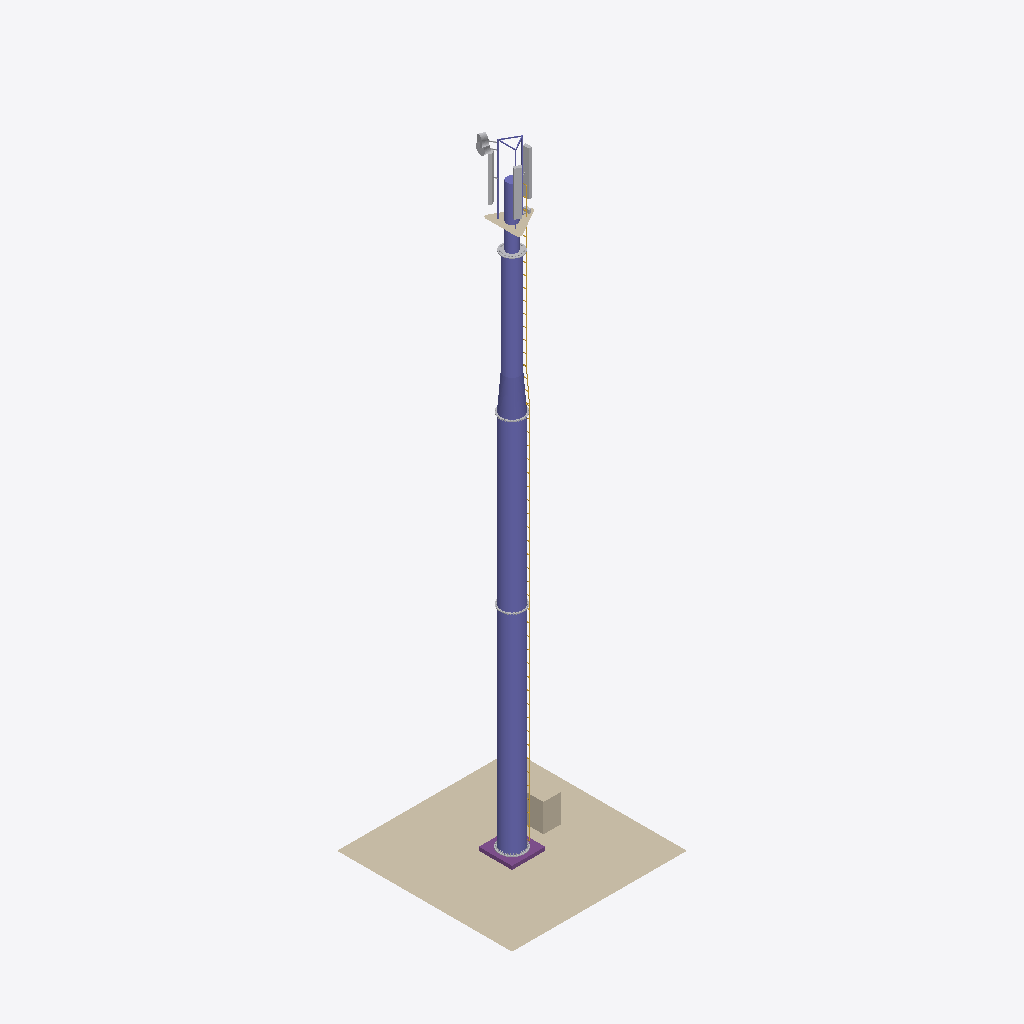
Isometric view of an IFC building model (IFC-SPF (STEP), schema IFC4, length unit metre), seen from the south-west, elements coloured by IFC class: 10 other elements (light grey), 9 columns (violet), 3 walls (beige), 1 stair (yellow), 1 footing (purple).
Extent 10.0 m × 10.0 m × 37.0 m (x, y, z). Storeys (13): unnamed at 0.00 m; unnamed at 0.00 m; unnamed at 0.00 m; unnamed at 0.00 m; unnamed at 0.00 m; unnamed at 0.00 m; unnamed at 0.00 m; unnamed at 0.00 m; unnamed at 0.00 m; unnamed at 0.00 m; unnamed at 0.00 m; unnamed at 0.00 m; unnamed at 0.00 m. Elements (659): 324 IfcMechanicalFastener, 311 IfcBuildingElementProxy, 15 IfcColumn, 4 IfcDiscreteAccessory, 3 IfcWall, 1 IfcFooting, 1 IfcStair.

HEADER;
FILE_DESCRIPTION(('ViewDefinition [Ifc4NotAssigned]'),'2;1');
FILE_NAME('291145.ifc','2022-10-04T18:34:31',(''),(''),'ggIFC v2.2.35.0 by Geometry Gym Pty Ltd built 2022-08-31T00:28:04','ggRhinoIFC  v2.2.35.0 - Rhino7 Grasshopper3d Plug-in by Geometry Gym Pty Ltd','');
FILE_SCHEMA(('IFC4'));
ENDSEC;
DATA;
#11=IFCPROJECT('2gNef6tN9DvP_YEmIsnNrr',#17,'Grasshopper Project',$,$,$,$,(#38),#18);
#21=IFCSITE('3R47P0y39A4xXBb4m0zdN0',#17,'Grasshopper Site',$,$,$,$,$,.ELEMENT.,$,$,$,$,$);
#26=IFCBUILDING('2KiIOqUb1DwBDAxRKj3ICe',#17,'Grasshopper Building',$,$,#29,$,'GH Building',$,0.0,0.0,$);
#33=IFCBUILDINGSTOREY('1PxSnmAVL1yB$8U5Lduukl',#17,$,$,$,#32,$,$,$,0.0);
#83=IFCBUILDINGSTOREY('261QC0jHD2POoTeoa13LBs',#17,$,$,$,#82,$,$,$,0.0);
#130=IFCBUILDINGSTOREY('059E14WtDBE8Y1vwijAdb5',#17,$,$,$,#129,$,$,$,0.0);
#1115=IFCBUILDINGSTOREY('2me3e825f1tRcUc1jtrHKp',#17,$,$,$,#1114,$,$,$,0.0);
#1162=IFCBUILDINGSTOREY('0W4pQc_TrB2Bu7wLaBj8vB',#17,$,$,$,#1161,$,$,$,0.0);
#1209=IFCBUILDINGSTOREY('1tibNbiOP0UPe0QFpCyyzP',#17,$,$,$,#1208,$,$,$,0.0);
#2945=IFCBUILDINGSTOREY('1tibNbiOP0UPe0QFpCyyzP',#17,$,$,$,#2944,$,$,$,0.0);
#4139=IFCBUILDINGSTOREY('1tibNbiOP0UPe0QFpCyyzP',#17,$,$,$,#4138,$,$,$,0.0);
#5333=IFCBUILDINGSTOREY('1tibNbiOP0UPe0QFpCyyzP',#17,$,$,$,#5332,$,$,$,0.0);
#6536=IFCBUILDINGSTOREY('1tibNbiOP0UPe0QFpCyyzP',#17,$,$,$,#6535,$,$,$,0.0);
#6823=IFCBUILDINGSTOREY('19PjhPex93G8LePwAiEIw$',#17,$,$,$,#6822,$,$,$,0.0);
#9374=IFCBUILDINGSTOREY('19PjhPex93G8LePwAiEIw$',#17,$,$,$,#9373,$,$,$,0.0);
#9985=IFCBUILDINGSTOREY('0kGLW5PKb4Ix6s3lFDJp8C',#17,$,$,$,#9984,$,$,$,0.0);
#10313=IFCWALL('0yBnPpMBT5bg0iu7QZ32DT',#17,$,$,$,#10312,#10311,$,$);
#67=IFCCOLUMN('0cjTatAtXBjOYdRUmMpJt0',#17,'1','1','1',#66,#65,'1',$);
#114=IFCCOLUMN('1CJgbAU0T3X9LDbXkReamg',#17,'1','1','1',#113,#112,'1',$);
#1146=IFCCOLUMN('0sOy80fjrDbxleFRjtmme2',#17,'1','1','1',#1145,#1144,'1',$);
#10346=IFCWALL('0a8NqmSgX7fhIG6n_Ra_0A',#17,$,$,$,#10345,#10344,$,$);
#1099=IFCCOLUMN('1iRUBv0Zf7sw0Ut4eum5Gg',#17,'1','1','1',#1098,#1097,'1',$);
#9966=IFCSTAIR('3sUqVsu0bBJAbd5YLdkMjC',#17,$,$,$,#9965,#9964,$,.NOTDEFINED.);
#6568=IFCFOOTING('2l8g6TNk13bfGZqmob8us0',#17,'1','1','1',#6567,#6566,'1',.NOTDEFINED.);
#1193=IFCCOLUMN('26cxEKA1vFbxN1WpouVRco',#17,'1','1','1',#1192,#1191,'1',$);
#9713=IFCWALL('1MyO5CDyfDrQN8IsY2TDCN',#17,$,$,$,#9712,#9711,$,$);
#7195=IFCBUILDINGELEMENTPROXY('3OYdl40vDAPOKxRViu8Pnr',#17,'HUAWEI ATR4518R7v06',$,$,#7194,#7193,$,$);
#6830=IFCBUILDINGELEMENTPROXY('0M6Sjbfz51u9VCJ2ki2LHB',#17,'HUAWEI ATR4518R7v06',$,$,#6829,#6828,$,$);
#7013=IFCBUILDINGELEMENTPROXY('1uHlY4Cf9DRPPQJopkKzZr',#17,'HUAWEI ATR4518R7v06',$,$,#7012,#7011,$,$);
#5996=IFCDISCRETEACCESSORY('0jTKGaX4L3mAa2LEg6rUbu',#17,'1','1','1',#5995,#5994,'1',$);
#10256=IFCCOLUMN('29A0wwDKD3KwL4W6EW8hMS',#17,'1','1','1',#10255,#10254,'1',$);
#9431=IFCBUILDINGELEMENTPROXY('32rxnbORbEtvVAFLl27t$Z',#17,'HUAWEI VERS T21818',$,$,#9430,#9429,$,$);
#9381=IFCBUILDINGELEMENTPROXY('0M6Sjbfz51u9VCJ2ki2LHB',#17,'HUAWEI VERS T58138',$,$,#9380,#9379,$,$);
#10248=IFCCOLUMN('0DJqQpMXP3Hwqkv1442bQB',#17,'1','1','1',#10247,#10246,'1',$);
#10277=IFCCOLUMN('0_q$CpTKD1vgzD0H$H4iTm',#17,'1','1','1',#10276,#10275,'1',$);
#2162=IFCDISCRETEACCESSORY('3CN_qZBbf4thNUnVUq49FK',#17,'1','1','1',#2161,#2160,'1',$);
#4802=IFCDISCRETEACCESSORY('22MRvdKuX3MuKEAT3d3cJo',#17,'1','1','1',#4801,#4800,'1',$);
#3608=IFCDISCRETEACCESSORY('1ETaLpL0b4dfuLdaWfP70e',#17,'1','1','1',#3607,#3606,'1',$);
#1185=IFCCOLUMN('0FXy7W_PX9$fSeQDjuWsYc',#17,'1','1','1',#1184,#1183,'1',$);
#7650=IFCBUILDINGELEMENTPROXY('2wfa4gpdnDSgEEQ8VdjUuS',#17,'HUAWEI ATR4518R7v06',$,$,#7649,#7648,$,$);
ENDSEC;